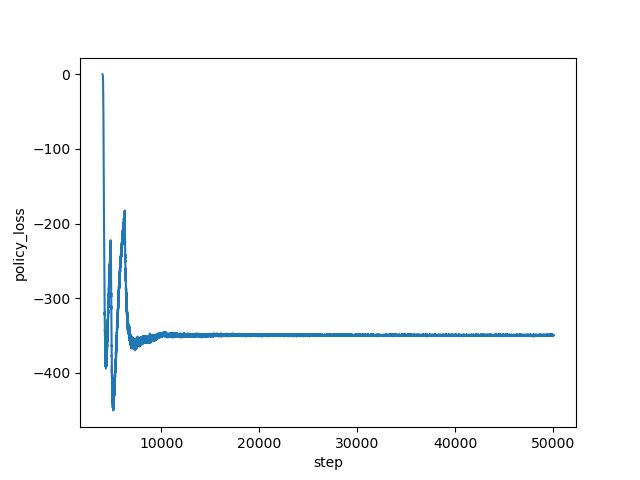

Source data for this figure (header and first rows):
step, policy_loss
4000, -0.04982
4001, -0.07774
4002, -0.1062
4003, -0.135
4004, -0.1604
4005, -0.1922
4006, -0.2213
4007, -0.249
4008, -0.282
4009, -0.315
4010, -0.3512
4011, -0.3842
4012, -0.4271
4013, -0.4683
4014, -0.5212
4015, -0.5645
4016, -0.6098
4017, -0.6716
4018, -0.7373
4019, -0.7965
4020, -0.8575
4021, -0.93
4022, -1.022
4023, -1.107
4024, -1.185
4025, -1.27
4026, -1.396
4027, -1.492
4028, -1.608
4029, -1.741
4030, -1.888
4031, -2.032
4032, -2.143
4033, -2.3
4034, -2.502
4035, -2.675
4036, -2.863
4037, -3.142
4038, -3.323
4039, -3.552
4040, -3.778
4041, -4.087
4042, -4.334
4043, -4.624
4044, -4.925
4045, -5.307
4046, -5.531
4047, -5.956
4048, -6.334
4049, -6.764
4050, -7.092
4051, -7.591
4052, -8.1
4053, -8.668
4054, -8.842
4055, -9.776
4056, -10.05
4057, -10.72
4058, -11.36
4059, -12.01
... 45,940 more rows
